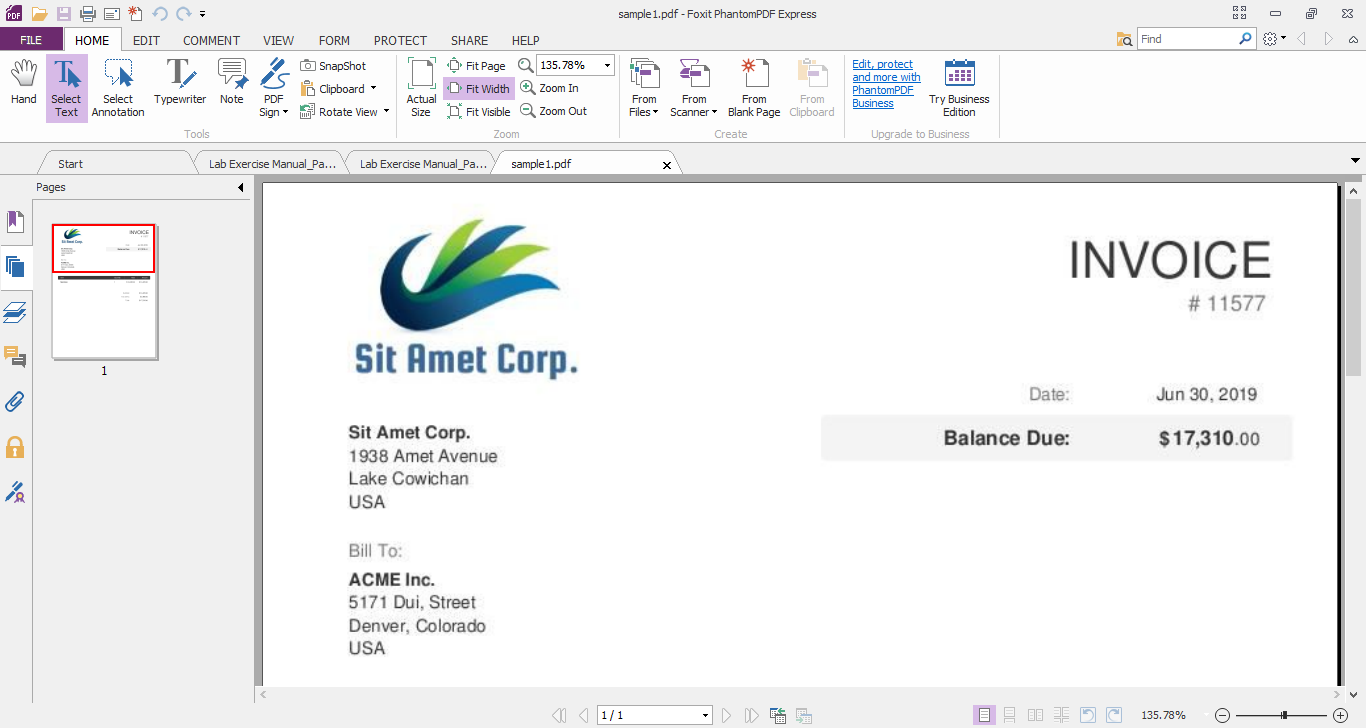
Task: To display messages
Workflow: Sample1Read

Step 1: Attach Window 'Sample1pd Classfoxi' on the element in window 'sample1.pdf - Foxit PhantomPDF Express' (foxitphantompdf.exe)

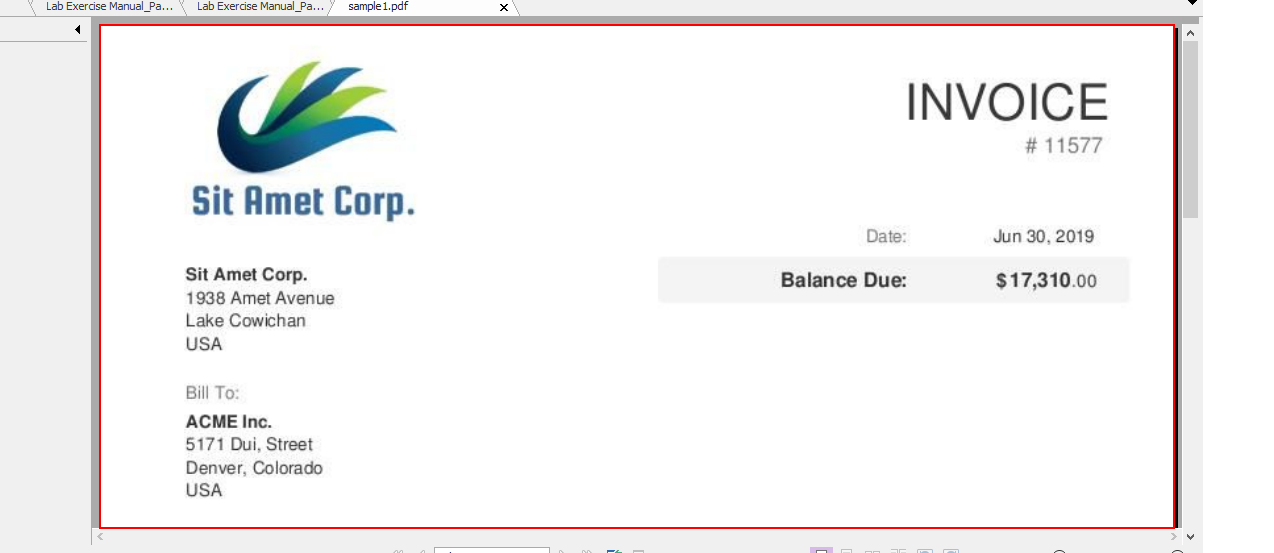
Step 2: get-text from the client in window 'DisplayPageView'